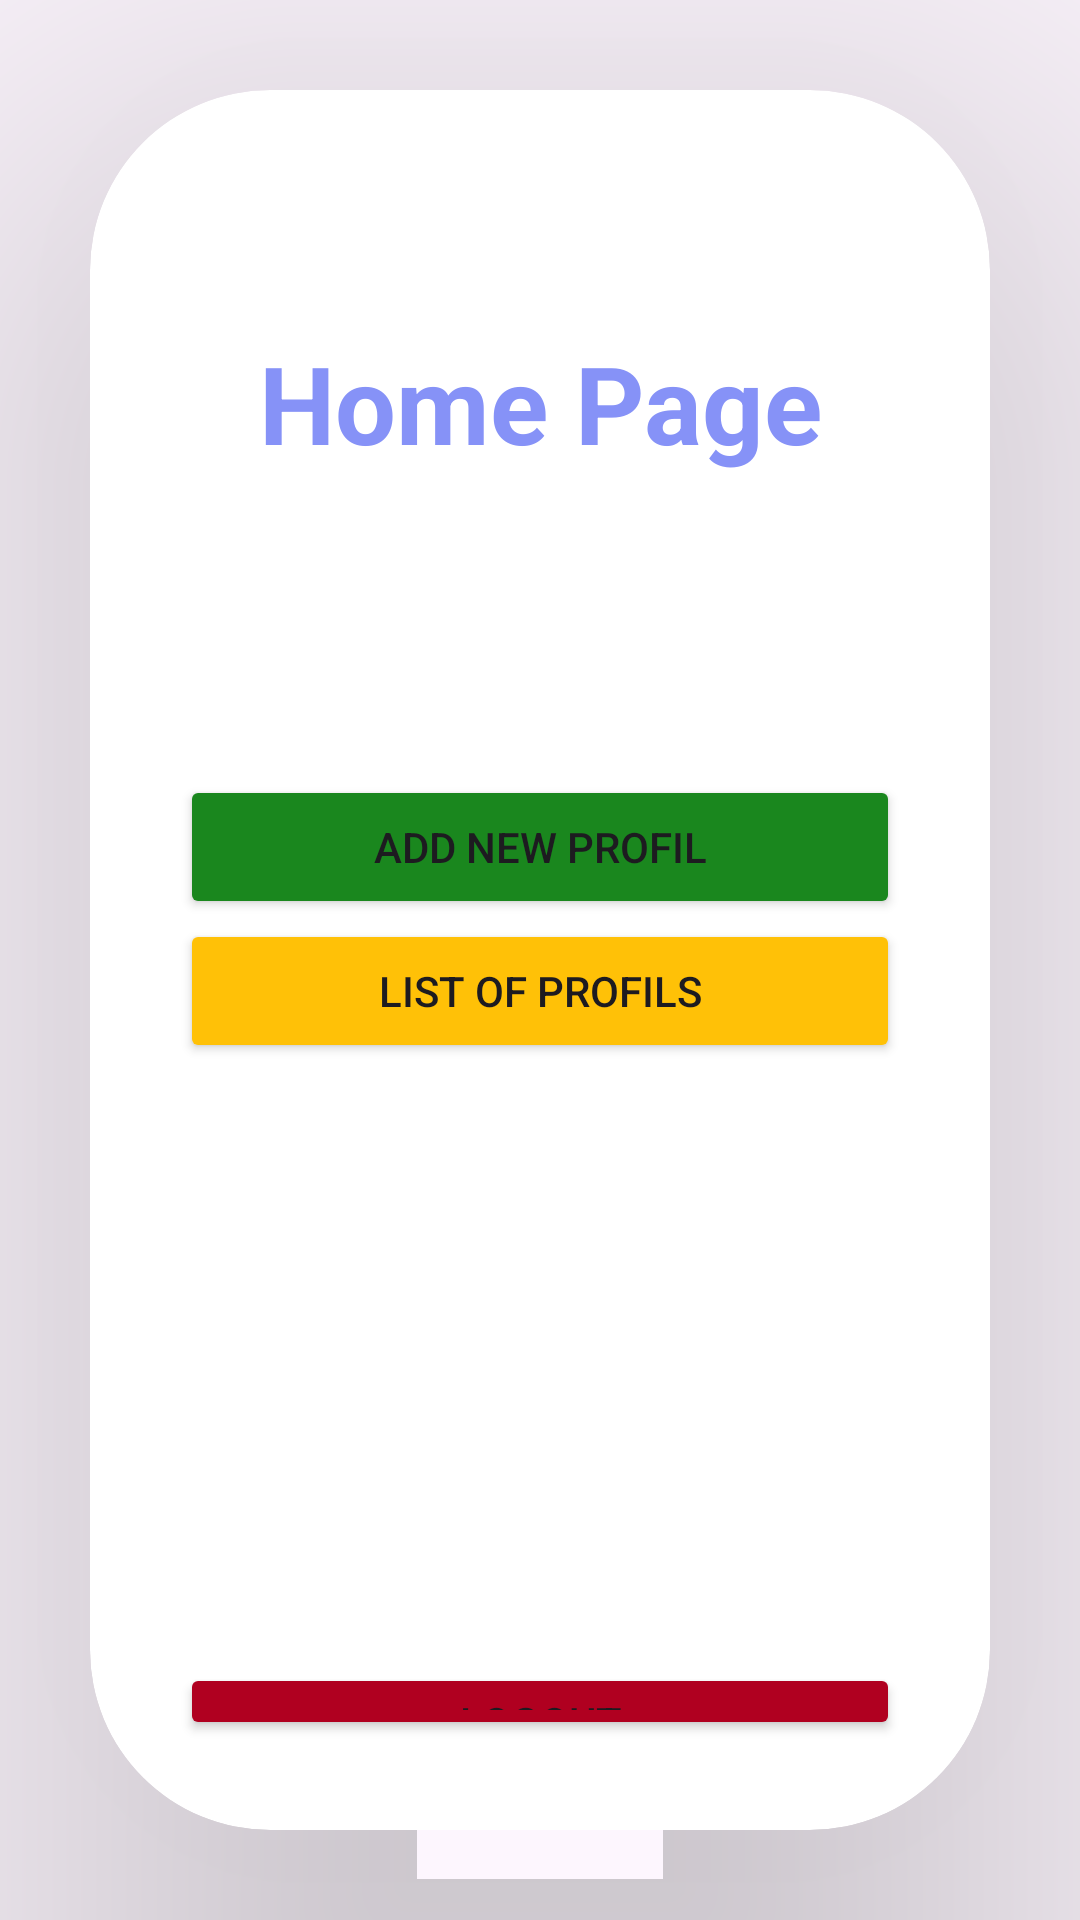

Android layout source for this screen:
<!-- AndroidManifest.xml: application theme Theme.MyOwn -->
<!-- res/layout/activity_home_profil.xml -->
<?xml version="1.0" encoding="utf-8"?>
<LinearLayout xmlns:android="http://schemas.android.com/apk/res/android"
    xmlns:app="http://schemas.android.com/apk/res-auto"
    xmlns:tools="http://schemas.android.com/tools"
    android:layout_width="match_parent"
    android:layout_height="match_parent"
    android:background="@drawable/back"
    tools:context=".HomeProfil">

    <androidx.cardview.widget.CardView
        android:layout_width="match_parent"
        android:layout_height="wrap_content"
        android:layout_margin="30dp"
        app:cardCornerRadius="60dp"
        app:cardElevation="100dp">

    <LinearLayout
        android:layout_width="match_parent"
        android:layout_height="match_parent"
        android:layout_gravity="center_horizontal"
        android:orientation="vertical"
        android:padding="30dp"
        tools:ignore="ExtraText">>

        <TextView
            android:id="@+id/tvuser_home"
            android:layout_width="match_parent"
            android:layout_height="wrap_content"
            android:paddingTop="50dp"
            android:paddingBottom="100dp"
            android:text="Home Page"
            android:textAlignment="center"
            android:textColor="@color/purple"
            android:textSize="36sp"
            android:textStyle="bold" />

        <Button
            android:id="@+id/btnadd_home"
            android:layout_width="match_parent"
            android:layout_height="wrap_content"
            android:backgroundTint="@color/green"
            android:text="Add New Profil" />

        <Button
            android:id="@+id/btnlistpro_home"
            android:layout_width="match_parent"
            android:layout_height="wrap_content"
            android:backgroundTint="@color/yellow"
            android:text="List of Profils" />

        <Button
            android:id="@+id/btnlogout_home"
            android:layout_width="match_parent"
            android:layout_height="wrap_content"
            android:layout_marginTop="200dp"
            android:backgroundTint="@color/red"
            android:text="Logout" />
    </LinearLayout>
    </androidx.cardview.widget.CardView>
</LinearLayout>
<!-- resources referenced by this layout -->
<resources>
  <color name="green">#1A871E</color>
  <color name="purple">#8692f7</color>
  <color name="red">#B00020</color>
  <color name="yellow">#FFC107</color>
  <style name="Theme.MyOwn" parent="Base.Theme.MyOwn" />
  <style name="Base.Theme.MyOwn" parent="Theme.Material3.DayNight.NoActionBar">
          
          
      </style>
</resources>
